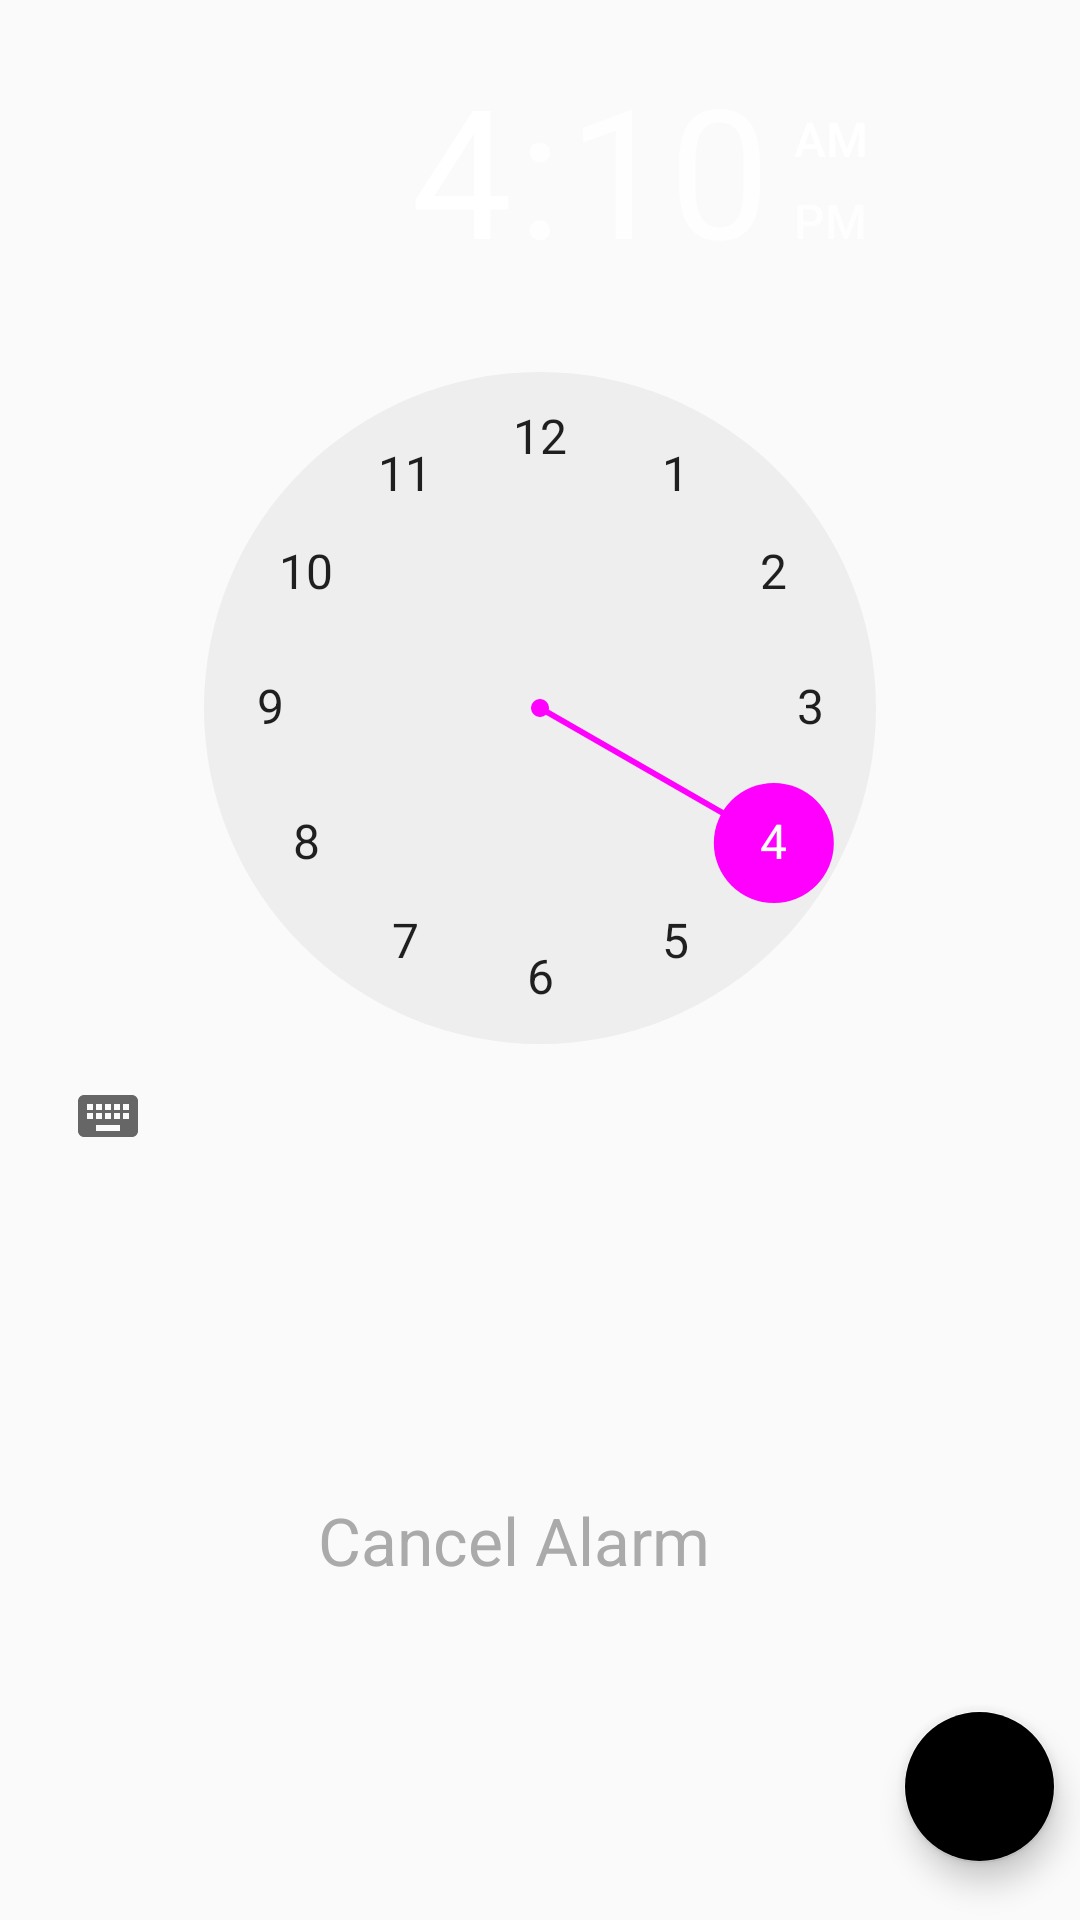

Android layout source for this screen:
<!-- AndroidManifest.xml: application theme AppTheme -->
<!-- res/layout/activity_alarm.xml -->
<?xml version="1.0" encoding="utf-8"?>
<android.support.constraint.ConstraintLayout xmlns:android="http://schemas.android.com/apk/res/android"
    xmlns:app="http://schemas.android.com/apk/res-auto"
    xmlns:tools="http://schemas.android.com/tools"
    android:layout_width="match_parent"
    android:layout_height="match_parent"
    tools:context="com.example.pc.timetab.AlarmActivity">

    <TimePicker
        android:id="@+id/timePicker"
        android:layout_width="wrap_content"
        android:layout_height="wrap_content"
        android:layout_gravity="center"
        app:layout_constraintBottom_toBottomOf="parent"
        android:layout_marginBottom="8dp"
        app:layout_constraintRight_toRightOf="parent"
        app:layout_constraintTop_toTopOf="parent"
        android:layout_marginTop="8dp"
        app:layout_constraintVertical_bias="0.0"
        android:layout_marginLeft="8dp"
        app:layout_constraintLeft_toLeftOf="parent"
        app:layout_constraintHorizontal_bias="1.0"
        android:layout_marginStart="8dp" />

    <android.support.design.widget.FloatingActionButton
        android:id="@+id/floatingActionButton2"
        android:layout_width="51dp"
        android:layout_height="51dp"
        android:clickable="true"
        android:layout_gravity="bottom|end"
        app:fabSize="mini"
        app:srcCompat="@android:drawable/ic_lock_idle_alarm"
        android:layout_marginLeft="8dp"
        app:layout_constraintLeft_toLeftOf="parent"
        android:layout_marginStart="8dp"
        android:layout_marginEnd="8dp"
        app:layout_constraintBottom_toBottomOf="parent"
        android:layout_marginBottom="8dp"
        app:layout_constraintTop_toTopOf="parent"
        android:layout_marginTop="8dp"
        android:layout_marginRight="8dp"
        app:layout_constraintRight_toRightOf="parent"
        app:layout_constraintHorizontal_bias="1.0"
        app:layout_constraintVertical_bias="0.981" />

    <TextView
        android:id="@+id/textViewCancel"
        android:layout_width="148dp"
        android:layout_height="45dp"
        android:layout_marginBottom="8dp"
        android:layout_marginEnd="8dp"
        android:layout_marginLeft="8dp"
        android:layout_marginRight="8dp"
        android:layout_marginStart="8dp"
        android:layout_marginTop="8dp"
        android:text="@string/cancel_alarm"
        android:textAppearance="@style/Base.TextAppearance.AppCompat.Large"
        android:textColor="@android:color/darker_gray"
        app:layout_constraintBottom_toBottomOf="parent"
        app:layout_constraintLeft_toLeftOf="parent"
        app:layout_constraintRight_toRightOf="parent"
        app:layout_constraintTop_toBottomOf="@+id/timePicker"
        app:layout_constraintVertical_bias="0.518" />
</android.support.constraint.ConstraintLayout>
<!-- resources referenced by this layout -->
<resources>
  <string name="cancel_alarm">Cancel Alarm</string>
  <style name="AppTheme" parent="Theme.AppCompat.Light.DarkActionBar">
          
          <item name="colorPrimary">@color/colorPrimary</item>
          <item name="colorPrimaryDark">@color/colorPrimaryDark</item>
          <item name="colorAccent">@color/colorAccent5</item>
      </style>
  <!-- not gathered from this repository: default colours our renderer supplied (Android Studio template values) -->
  <color name="colorPrimary">#FF6200EE</color>
  <color name="colorPrimaryDark">#FF3700B3</color>
</resources>
